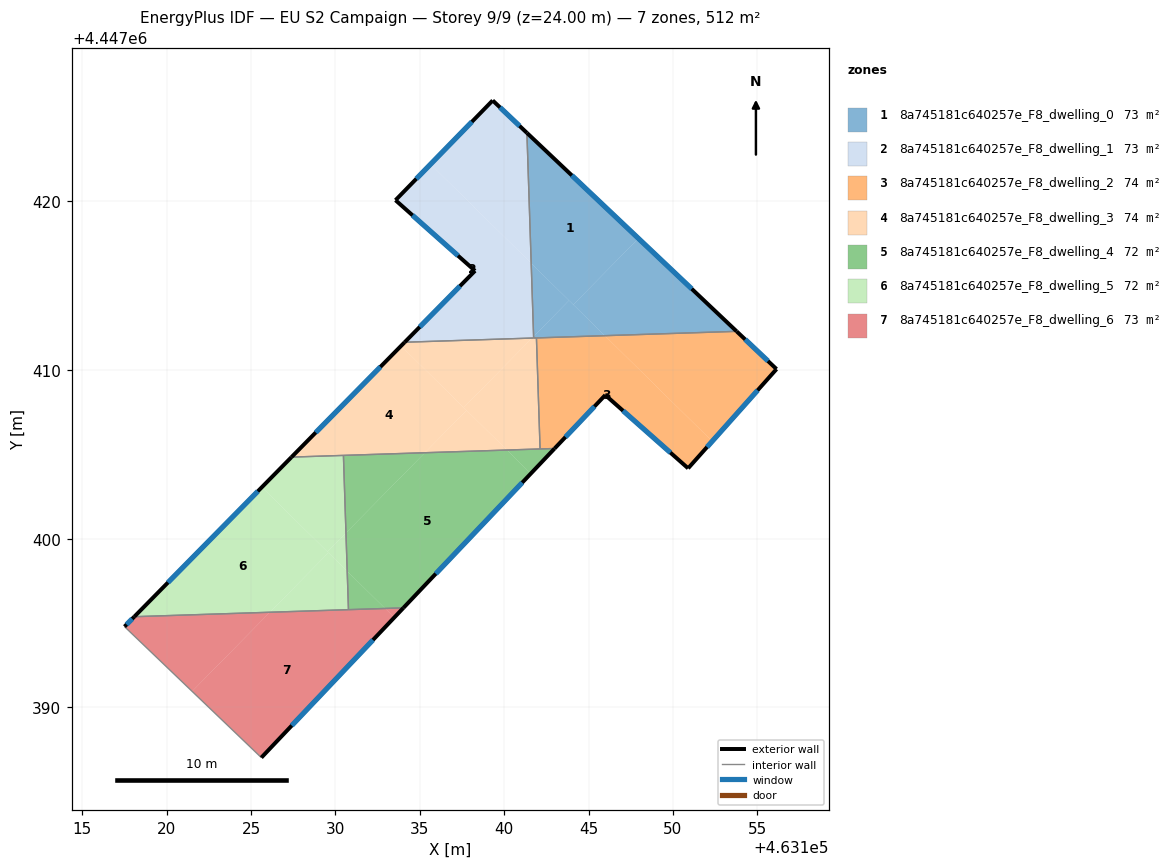
=== STOREY PLAN SPEC (per zone: floor XY polygon, exterior-wall plan segments, windows/doors) ===
zone 1: 8a745181c640257e_F8_dwelling_0  (73.2 m²)
  floor: (463147.96, 4447417.80) (463144.10, 4447413.87) (463141.60, 4447416.32) (463141.35, 4447424.05)
  floor: (463143.84, 4447414.12) (463141.74, 4447411.99) (463141.60, 4447416.32)
  floor: (463153.78, 4447412.29) (463145.97, 4447412.03) (463144.10, 4447413.87) (463147.96, 4447417.80)
  floor: (463145.97, 4447412.03) (463141.75, 4447411.89) (463141.74, 4447411.99) (463143.84, 4447414.12)
  exterior wall: (463153.78, 4447412.29) – (463141.35, 4447424.05)  [17.1 m]
    window: (463151.12, 4447414.81) – (463144.01, 4447421.53)  [16.8 m²]
  interior walls: 3
zone 2: 8a745181c640257e_F8_dwelling_1  (73.2 m²)
  floor: (463141.60, 4447416.32) (463141.74, 4447411.99) (463141.65, 4447411.89) (463134.10, 4447411.64) (463138.27, 4447415.88) (463133.56, 4447420.06) (463135.64, 4447422.19)
  floor: (463141.35, 4447424.05) (463141.60, 4447416.32) (463135.64, 4447422.19) (463139.32, 4447425.97)
  exterior wall: (463138.27, 4447415.88) – (463134.10, 4447411.64)  [5.9 m]
    window: (463137.38, 4447414.97) – (463135.00, 4447412.55)  [5.8 m²]
  exterior wall: (463133.56, 4447420.06) – (463138.27, 4447415.88)  [6.3 m]
    window: (463134.57, 4447419.17) – (463137.26, 4447416.77)  [6.2 m²]
  exterior wall: (463139.32, 4447425.97) – (463133.56, 4447420.06)  [8.3 m]
    window: (463138.09, 4447424.71) – (463134.79, 4447421.33)  [8.1 m²]
  exterior wall: (463141.35, 4447424.05) – (463139.32, 4447425.97)  [2.8 m]
    window: (463140.91, 4447424.46) – (463139.75, 4447425.56)  [2.7 m²]
  interior walls: 2
zone 3: 8a745181c640257e_F8_dwelling_2  (74.2 m²)
  floor: (463152.33, 4447405.77) (463150.90, 4447404.17) (463145.99, 4447408.51) (463142.99, 4447405.35) (463142.13, 4447405.32) (463141.91, 4447411.90) (463145.97, 4447412.03)
  floor: (463156.14, 4447410.05) (463152.33, 4447405.77) (463145.97, 4447412.03) (463153.78, 4447412.29)
  exterior wall: (463156.14, 4447410.05) – (463153.78, 4447412.29)  [3.3 m]
    window: (463155.64, 4447410.53) – (463154.28, 4447411.81)  [3.2 m²]
  exterior wall: (463150.90, 4447404.17) – (463156.14, 4447410.05)  [7.9 m]
    window: (463152.02, 4447405.43) – (463155.02, 4447408.79)  [7.7 m²]
  exterior wall: (463145.99, 4447408.51) – (463150.90, 4447404.17)  [6.6 m]
    window: (463147.05, 4447407.58) – (463149.85, 4447405.10)  [6.4 m²]
  exterior wall: (463142.99, 4447405.35) – (463145.99, 4447408.51)  [4.4 m]
    window: (463143.63, 4447406.02) – (463145.35, 4447407.83)  [4.3 m²]
  interior walls: 3
zone 4: 8a745181c640257e_F8_dwelling_3  (74.2 m²)
  floor: (463137.77, 4447407.61) (463135.30, 4447405.09) (463127.40, 4447404.83) (463133.89, 4447411.42)
  floor: (463141.65, 4447411.89) (463137.60, 4447407.77) (463133.89, 4447411.42) (463134.10, 4447411.64)
  floor: (463140.16, 4447405.25) (463135.30, 4447405.09) (463137.77, 4447407.61)
  floor: (463141.91, 4447411.90) (463142.13, 4447405.32) (463140.16, 4447405.25) (463137.60, 4447407.77) (463141.65, 4447411.89)
  exterior wall: (463134.10, 4447411.64) – (463127.40, 4447404.83)  [9.6 m]
    window: (463132.67, 4447410.18) – (463128.83, 4447406.29)  [9.4 m²]
  interior walls: 5
zone 5: 8a745181c640257e_F8_dwelling_4  (72.2 m²)
  floor: (463141.58, 4447403.86) (463134.03, 4447395.90) (463132.95, 4447395.86) (463130.70, 4447398.07) (463130.62, 4447400.34) (463135.30, 4447405.09) (463140.16, 4447405.25)
  floor: (463132.95, 4447395.86) (463130.77, 4447395.79) (463130.70, 4447398.07)
  floor: (463142.99, 4447405.35) (463141.58, 4447403.86) (463140.16, 4447405.25)
  floor: (463135.30, 4447405.09) (463130.62, 4447400.34) (463130.47, 4447404.94)
  exterior wall: (463134.03, 4447395.90) – (463142.99, 4447405.35)  [13.0 m]
    window: (463135.95, 4447397.92) – (463141.07, 4447403.32)  [12.8 m²]
  interior walls: 4
zone 6: 8a745181c640257e_F8_dwelling_5  (72.2 m²)
  floor: (463129.59, 4447399.17) (463126.11, 4447395.64) (463118.08, 4447395.38) (463125.64, 4447403.05)
  floor: (463130.47, 4447404.94) (463130.62, 4447400.34) (463129.53, 4447399.23) (463125.64, 4447403.05) (463127.40, 4447404.83)
  floor: (463130.62, 4447400.34) (463130.70, 4447398.07) (463129.53, 4447399.23)
  floor: (463130.70, 4447398.07) (463130.77, 4447395.79) (463126.11, 4447395.64) (463129.58, 4447399.17)
  exterior wall: (463127.40, 4447404.83) – (463118.08, 4447395.38)  [13.3 m]
    window: (463125.40, 4447402.81) – (463120.07, 4447397.40)  [13.0 m²]
  interior walls: 3
zone 7: 8a745181c640257e_F8_dwelling_6  (73.2 m²)
  floor: (463133.49, 4447395.33) (463125.61, 4447387.02) (463121.51, 4447390.95) (463126.11, 4447395.64) (463132.95, 4447395.86)
  floor: (463126.11, 4447395.64) (463121.51, 4447390.95) (463117.50, 4447394.79) (463118.08, 4447395.38)
  floor: (463134.03, 4447395.90) (463133.49, 4447395.33) (463132.95, 4447395.86)
  exterior wall: (463118.08, 4447395.38) – (463117.50, 4447394.79)  [0.8 m]
    window: (463117.95, 4447395.25) – (463117.62, 4447394.91)  [0.8 m²]
  exterior wall: (463125.61, 4447387.02) – (463134.03, 4447395.90)  [12.2 m]
    window: (463127.41, 4447388.92) – (463132.22, 4447394.00)  [12.0 m²]
  interior walls: 3

=== DERIVED (storey summary) ===
Building: EU S2 Campaign
Storey: 9 of 9  (floor level z = 24.00 m)
Storey gross floor area: 512.5 m²
Zones on this storey: 7
  - 8a745181c640257e_F8_dwelling_0: floor 73.2 m²; exterior wall 17.1 m (51.3 m²); 1 window(s) 16.8 m²; WWR 32.7%
  - 8a745181c640257e_F8_dwelling_1: floor 73.2 m²; exterior wall 23.3 m (69.9 m²); 4 window(s) 22.8 m²; WWR 32.7%
  - 8a745181c640257e_F8_dwelling_2: floor 74.2 m²; exterior wall 22.0 m (66.1 m²); 4 window(s) 21.6 m²; WWR 32.7%
  - 8a745181c640257e_F8_dwelling_3: floor 74.2 m²; exterior wall 9.6 m (28.7 m²); 1 window(s) 9.4 m²; WWR 32.7%
  - 8a745181c640257e_F8_dwelling_4: floor 72.2 m²; exterior wall 13.0 m (39.1 m²); 1 window(s) 12.8 m²; WWR 32.7%
  - 8a745181c640257e_F8_dwelling_5: floor 72.2 m²; exterior wall 13.3 m (39.8 m²); 1 window(s) 13.0 m²; WWR 32.7%
  - 8a745181c640257e_F8_dwelling_6: floor 73.2 m²; exterior wall 13.1 m (39.2 m²); 2 window(s) 12.8 m²; WWR 32.7%
Zone adjacency (shared interzone walls):
  - 8a745181c640257e_F8_dwelling_0 ↔ 8a745181c640257e_F8_dwelling_1
  - 8a745181c640257e_F8_dwelling_0 ↔ 8a745181c640257e_F8_dwelling_2
  - 8a745181c640257e_F8_dwelling_0 ↔ 8a745181c640257e_F8_dwelling_3
  - 8a745181c640257e_F8_dwelling_1 ↔ 8a745181c640257e_F8_dwelling_3
  - 8a745181c640257e_F8_dwelling_2 ↔ 8a745181c640257e_F8_dwelling_3
  - 8a745181c640257e_F8_dwelling_2 ↔ 8a745181c640257e_F8_dwelling_4
  - 8a745181c640257e_F8_dwelling_3 ↔ 8a745181c640257e_F8_dwelling_4
  - 8a745181c640257e_F8_dwelling_3 ↔ 8a745181c640257e_F8_dwelling_5
  - 8a745181c640257e_F8_dwelling_4 ↔ 8a745181c640257e_F8_dwelling_5
  - 8a745181c640257e_F8_dwelling_4 ↔ 8a745181c640257e_F8_dwelling_6
  - 8a745181c640257e_F8_dwelling_5 ↔ 8a745181c640257e_F8_dwelling_6